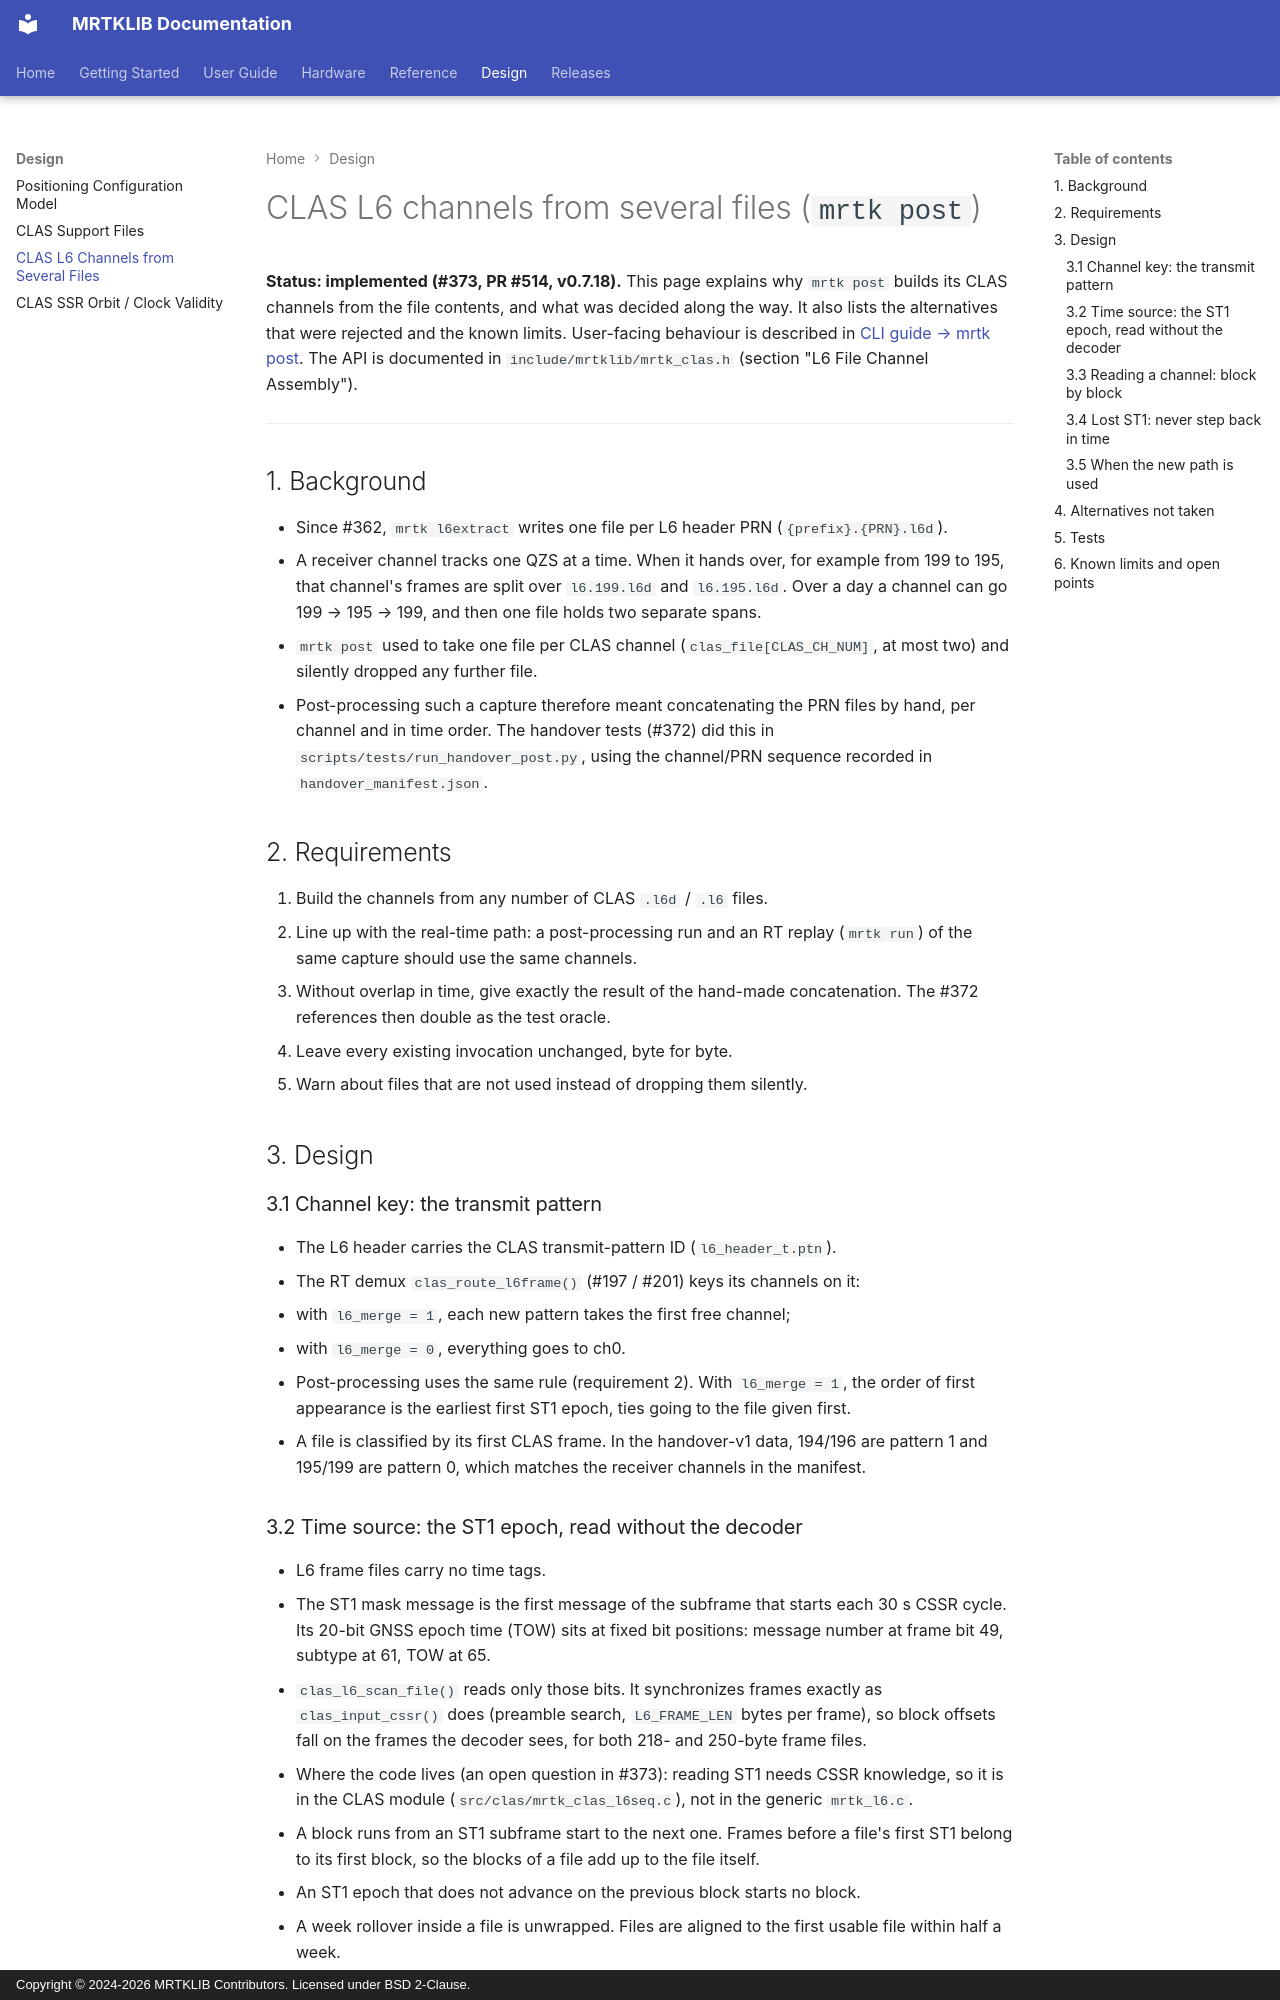

repository: h-shiono/MRTKLIB · page: design/clas-l6-multi-file/index.html · generator: mkdocs · copyright: Copyright © 2024-2026 MRTKLIB Contributors. Licensed under BSD 2-Clause.

# CLAS L6 channels from several files (`mrtk post`)

**Status: implemented (#373, PR #514, v0.7.18).**
This page explains why `mrtk post` builds its CLAS channels from the file contents,
and what was decided along the way. It also lists the alternatives that were
rejected and the known limits. User-facing behaviour is described in
[CLI guide → mrtk post](../guide/cli.md#mrtk-post). The API is documented in
`include/mrtklib/mrtk_clas.h` (section "L6 File Channel Assembly").

---

## 1. Background

- Since #362, `mrtk l6extract` writes one file per L6 header PRN
  (`{prefix}.{PRN}.l6d`).
- A receiver channel tracks one QZS at a time. When it hands over, for example
  from 199 to 195, that channel's frames are split over `l6.199.l6d` and
  `l6.195.l6d`. Over a day a channel can go 199 → 195 → 199, and then one file
  holds two separate spans.
- `mrtk post` used to take one file per CLAS channel (`clas_file[CLAS_CH_NUM]`,
  at most two) and silently dropped any further file.
- Post-processing such a capture therefore meant concatenating the PRN files
  by hand, per channel and in time order. The handover tests (#372) did this
  in `scripts/tests/run_handover_post.py`, using the channel/PRN sequence
  recorded in `handover_manifest.json`.

## 2. Requirements

1. Build the channels from any number of CLAS `.l6d` / `.l6` files.
2. Line up with the real-time path: a post-processing run and an RT replay
   (`mrtk run`) of the same capture should use the same channels.
3. Without overlap in time, give exactly the result of the hand-made
   concatenation. The #372 references then double as the test oracle.
4. Leave every existing invocation unchanged, byte for byte.
5. Warn about files that are not used instead of dropping them silently.

## 3. Design

### 3.1 Channel key: the transmit pattern

- The L6 header carries the CLAS transmit-pattern ID (`l6_header_t.ptn`).
- The RT demux `clas_route_l6frame()` (#197 / #201) keys its channels on it:
  - with `l6_merge = 1`, each new pattern takes the first free channel;
  - with `l6_merge = 0`, everything goes to ch0.
- Post-processing uses the same rule (requirement 2). With `l6_merge = 1`, the
  order of first appearance is the earliest first ST1 epoch, ties going to the
  file given first.
- A file is classified by its first CLAS frame. In the handover-v1 data,
  194/196 are pattern 1 and 195/199 are pattern 0, which matches the receiver
  channels in the manifest.

### 3.2 Time source: the ST1 epoch, read without the decoder

- L6 frame files carry no time tags.
- The ST1 mask message is the first message of the subframe that starts each
  30 s CSSR cycle. Its 20-bit GNSS epoch time (TOW) sits at fixed bit
  positions: message number at frame bit 49, subtype at 61, TOW at 65.
- `clas_l6_scan_file()` reads only those bits. It synchronizes frames exactly
  as `clas_input_cssr()` does (preamble search, `L6_FRAME_LEN` bytes per frame),
  so block offsets fall on the frames the decoder sees, for both 218- and
  250-byte frame files.
- Where the code lives (an open question in #373): reading ST1 needs CSSR
  knowledge, so it is in the CLAS module (`src/clas/mrtk_clas_l6seq.c`), not in
  the generic `mrtk_l6.c`.
- A block runs from an ST1 subframe start to the next one. Frames before a
  file's first ST1 belong to its first block, so the blocks of a file add up to
  the file itself.
- An ST1 epoch that does not advance on the previous block starts no block.
- A week rollover inside a file is unwrapped. Files are aligned to the first
  usable file within half a week.
